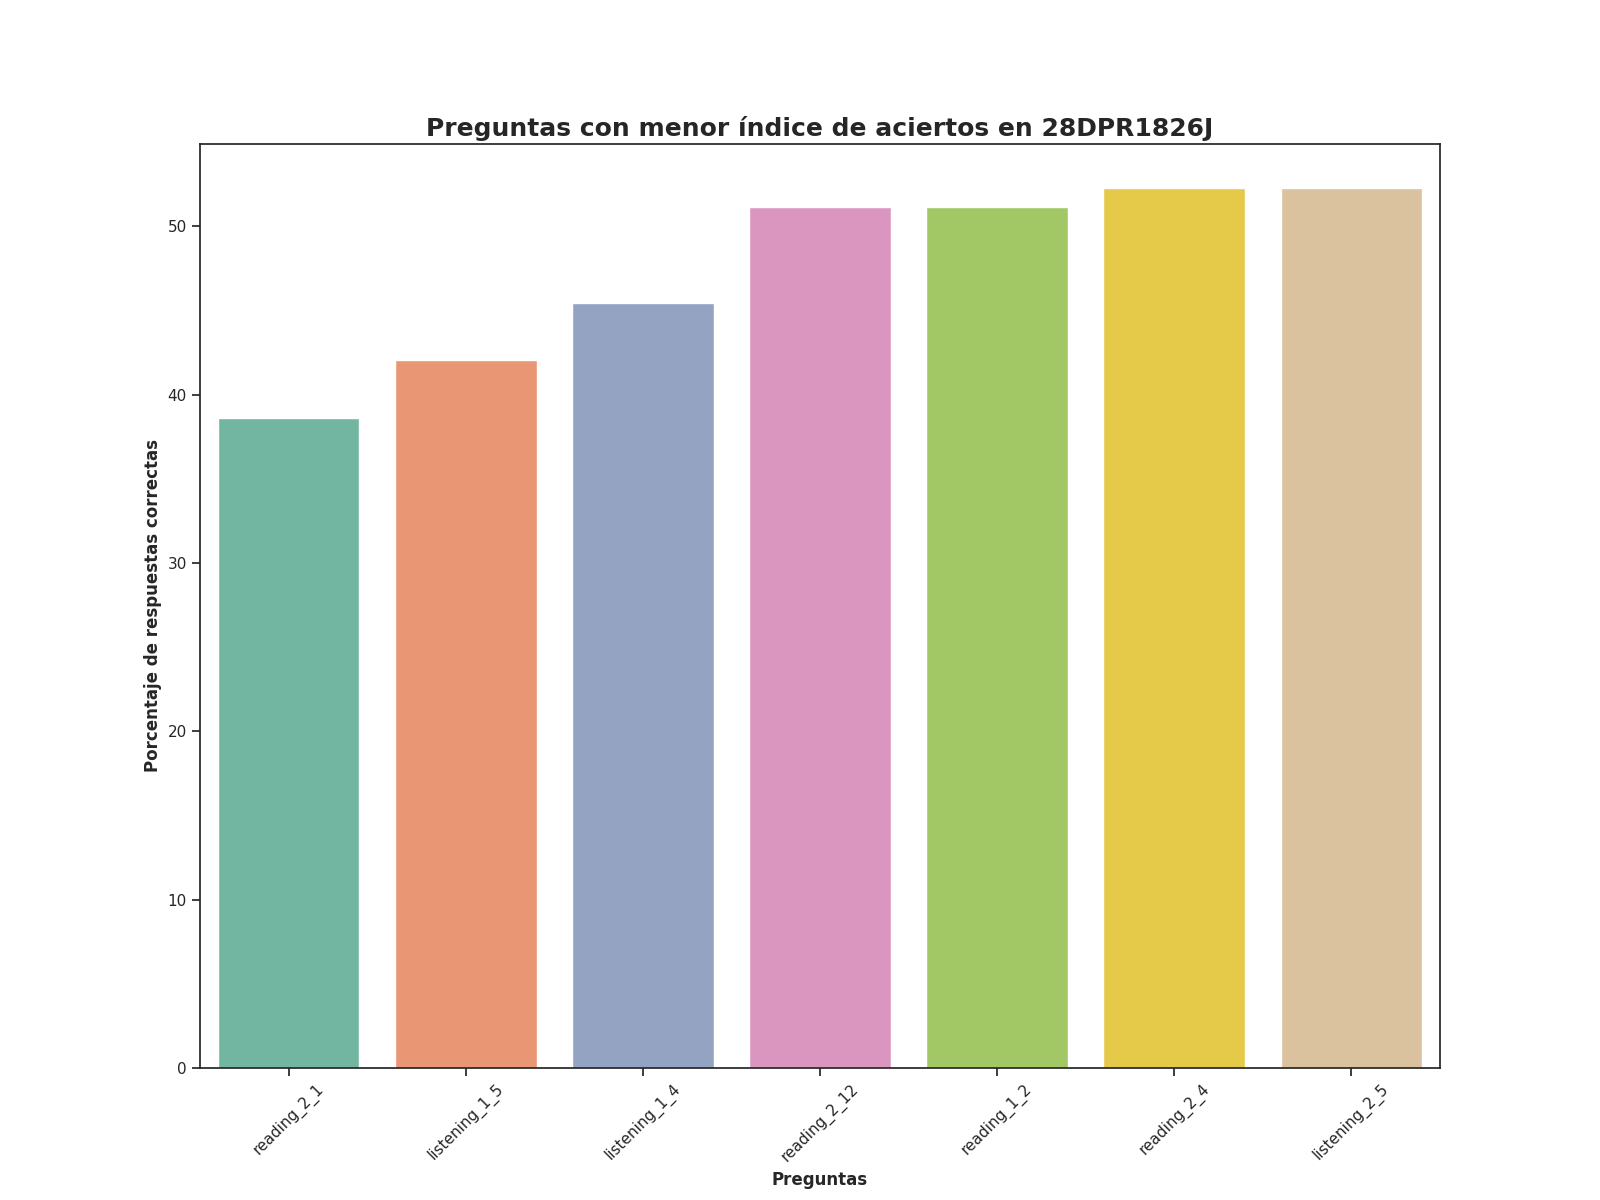

Values plotted in this chart, from the file beside it:
Top, Pregunta, Porcentaje de respuestas correctas, Número de respuestas correctas
1, reading_2_1, 38.64, 34.0
2, listening_1_5, 42.05, 37.0
3, listening_1_4, 45.45, 40.0
4, reading_2_12, 51.14, 45.0
5, reading_1_2, 51.14, 45.0
6, reading_2_4, 52.27, 46.0
7, listening_2_5, 52.27, 46.0
